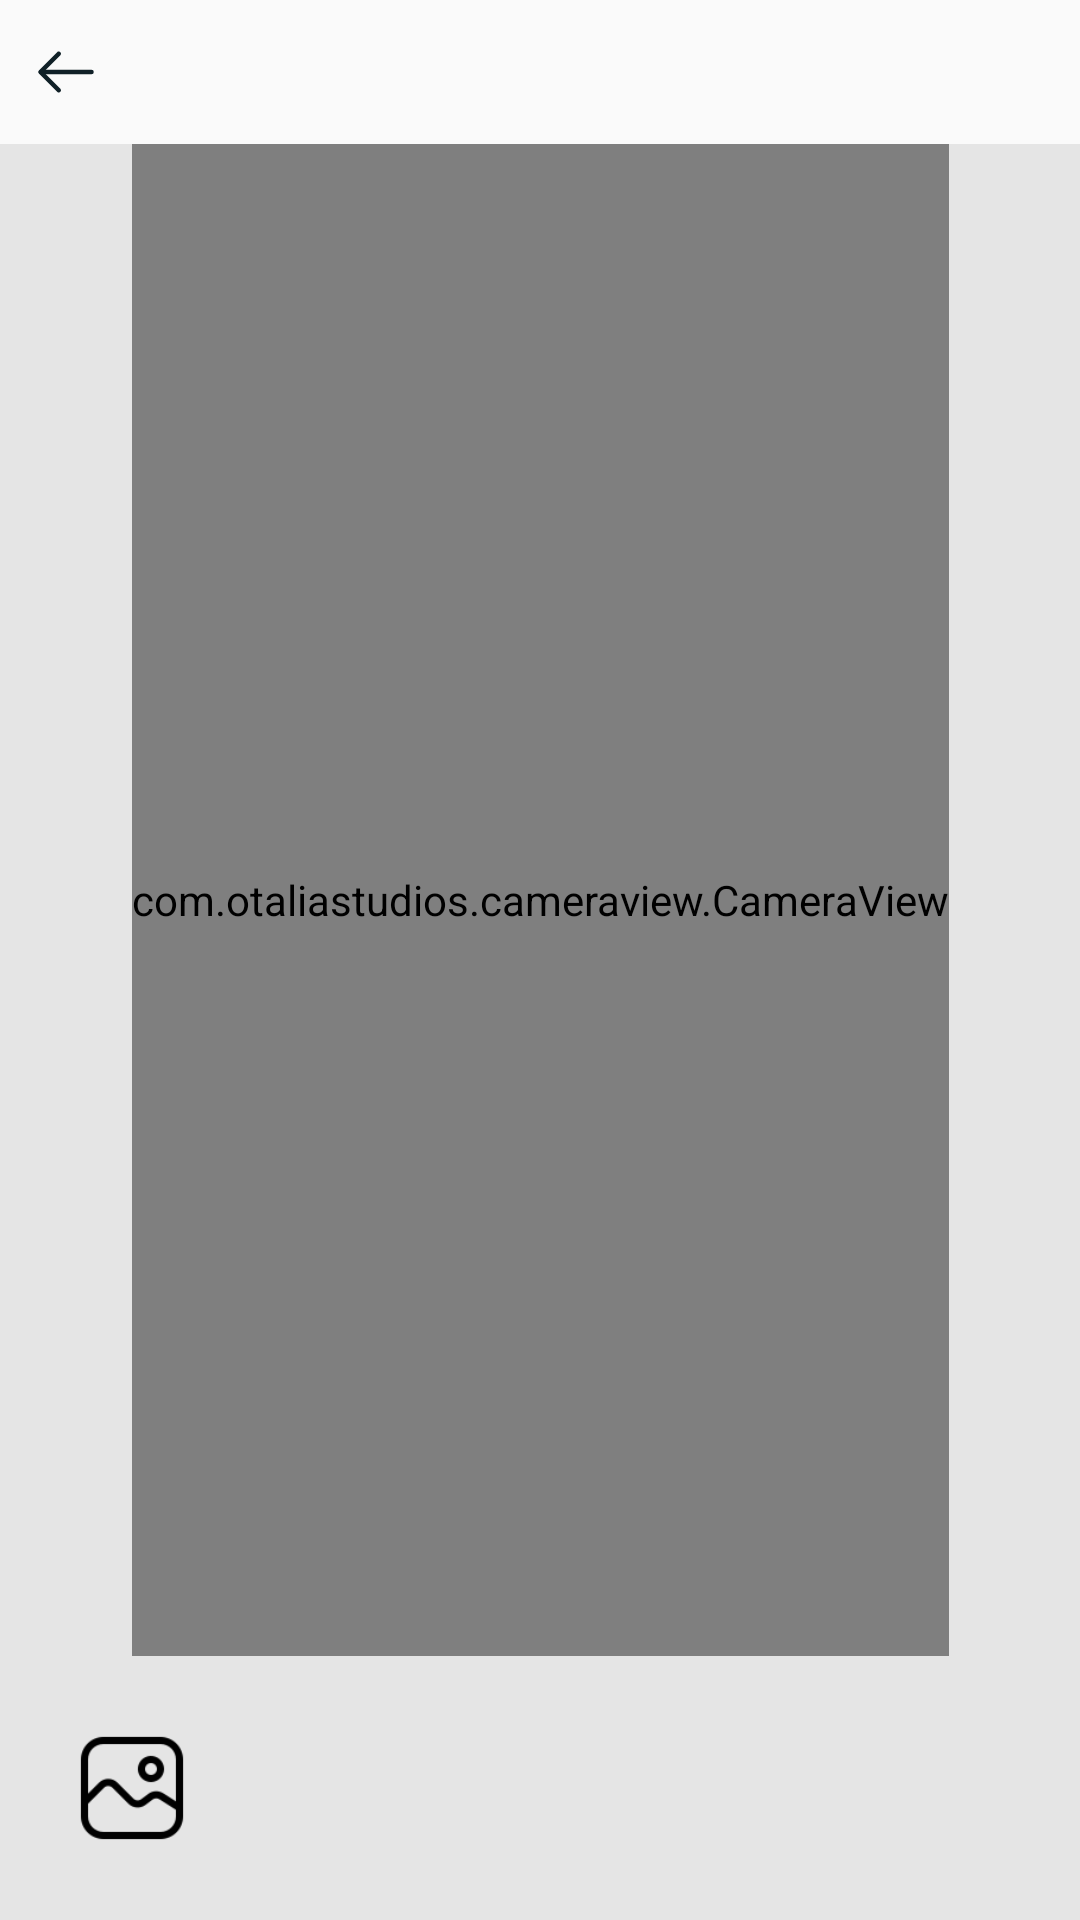

The Android layout XML behind this screen, and the referenced resources:
<!-- AndroidManifest.xml: application theme Theme.PdfReader -->
<!-- res/layout/fragment_scan_camera.xml -->
<?xml version="1.0" encoding="utf-8"?>
<androidx.constraintlayout.widget.ConstraintLayout xmlns:android="http://schemas.android.com/apk/res/android"
    xmlns:app="http://schemas.android.com/apk/res-auto"
    android:layout_width="match_parent"
    android:layout_height="match_parent"
    android:background="@color/color_bg"
    android:clickable="true"
    android:focusable="true">

    <LinearLayout
        android:id="@+id/ll_toolbar_scan"
        android:layout_width="match_parent"
        android:layout_height="@dimen/height_toolbar_all"
        android:background="@color/color_bg_toolbar"
        android:gravity="center"
        android:orientation="horizontal"
        app:layout_constraintStart_toStartOf="parent"
        app:layout_constraintTop_toTopOf="parent">

        <ImageView
            android:id="@+id/imv_back_scan"
            android:layout_width="wrap_content"
            android:layout_height="match_parent"
            android:padding="@dimen/margin_all"
            android:src="@drawable/ic_back_all" />

        <TextView
            android:id="@+id/tt_toolbar_scan"
            style="@style/Text_Title_All"
            android:layout_width="0dp"
            android:layout_height="match_parent"
            android:layout_marginStart="@dimen/margin_all"
            android:layout_weight="1"
            android:ellipsize="middle"
            android:gravity="center|start"
            android:singleLine="true" />
    </LinearLayout>

    <ImageView
        android:id="@+id/imv_capture_image"
        android:layout_width="@dimen/size_image_item"
        android:layout_height="@dimen/size_image_item"
        android:layout_marginBottom="@dimen/margin_double_all"
        android:src="@drawable/ic_capture_image"
        app:layout_constraintBottom_toBottomOf="parent"
        app:layout_constraintEnd_toEndOf="parent"
        app:layout_constraintStart_toStartOf="parent" />


    <TextView
        android:id="@+id/btn_capture_next"
        style="@style/Text_Content_All"
        android:layout_width="wrap_content"
        android:layout_height="wrap_content"
        android:layout_marginEnd="@dimen/margin_double_all"
        android:text="@string/vl_next"
        android:textColor="@color/rgb_F44336"
        android:textSize="@dimen/text_size_title"
        android:textStyle="bold"
        android:visibility="gone"
        app:layout_constraintBottom_toBottomOf="@id/imv_capture_image"
        app:layout_constraintEnd_toEndOf="parent"
        app:layout_constraintTop_toTopOf="@id/imv_capture_image" />

    <androidx.recyclerview.widget.RecyclerView
        android:id="@+id/rcv_page_mode"
        android:layout_width="wrap_content"
        android:layout_height="wrap_content"
        android:clipToPadding="false"
        app:layout_constraintBottom_toTopOf="@id/imv_capture_image"
        app:layout_constraintEnd_toEndOf="parent"
        app:layout_constraintStart_toStartOf="parent" />

    <ImageView
        android:id="@+id/imv_thumbnail"
        android:layout_width="@dimen/size_image_item"
        android:layout_height="@dimen/size_image_item"
        android:layout_marginStart="@dimen/margin_double_all"
        android:padding="@dimen/margin_small"
        android:scaleType="fitXY"
        android:src="@drawable/ic_image_default"
        app:layout_constraintStart_toStartOf="parent"
        app:layout_constraintTop_toTopOf="@id/imv_capture_image" />

    <TextView
        android:id="@+id/vl_count_image"
        style="@style/Text_Content_All"
        android:layout_width="@dimen/dp15"
        android:layout_height="@dimen/dp15"
        android:background="@drawable/bg_border_count_image"
        android:gravity="center"
        android:textColor="@color/color_white"
        android:textSize="@dimen/text_size_sp9"
        android:visibility="gone"
        app:layout_constraintEnd_toEndOf="@id/imv_thumbnail"
        app:layout_constraintTop_toTopOf="@id/imv_thumbnail" />

    <com.otaliastudios.cameraview.CameraView
        android:id="@+id/camera_view_scan"
        android:layout_width="wrap_content"
        android:layout_height="0dp"
        android:layout_marginBottom="@dimen/margin_double_all"
        app:layout_constraintBottom_toTopOf="@id/rcv_page_mode"
        app:layout_constraintEnd_toEndOf="parent"
        app:layout_constraintStart_toStartOf="parent"
        app:layout_constraintTop_toBottomOf="@id/ll_toolbar_scan" />

</androidx.constraintlayout.widget.ConstraintLayout>
<!-- resources referenced by this layout -->
<resources>
  <color name="color_bg">#E5E5E5</color>
  <color name="color_bg_toolbar">#FAFAFA</color>
  <color name="color_white">#FFFFFF</color>
  <color name="rgb_F44336">#F44336</color>
  <dimen name="dp15">15dp</dimen>
  <dimen name="height_toolbar_all">48dp</dimen>
  <dimen name="margin_all">10dp</dimen>
  <dimen name="margin_double_all">20dp</dimen>
  <dimen name="margin_small">5dp</dimen>
  <dimen name="size_image_item">48dp</dimen>
  <dimen name="text_size_sp9">9sp</dimen>
  <dimen name="text_size_title">18sp</dimen>
  <!-- drawable bg_border_count_image (drawable) -->
  <?xml version="1.0" encoding="utf-8"?>
  <selector xmlns:android="http://schemas.android.com/apk/res/android">
      <item>
          <shape android:shape="oval">
              <solid android:color="@color/rgb_F44336" />
          </shape>
      </item>
  </selector>
  <!-- drawable ic_back_all (drawable) -->
  <vector xmlns:android="http://schemas.android.com/apk/res/android"
      android:width="24dp"
      android:height="24dp"
      android:viewportWidth="24"
      android:viewportHeight="24">
    <path
        android:pathData="M9.57,5.93L3.5,12L9.57,18.07"
        android:strokeLineJoin="round"
        android:strokeWidth="1.5"
        android:fillColor="#00000000"
        android:strokeColor="#102027"
        android:strokeLineCap="round"/>
    <path
        android:pathData="M20.5,12H3.67"
        android:strokeLineJoin="round"
        android:strokeWidth="1.5"
        android:fillColor="#00000000"
        android:strokeColor="#102027"
        android:strokeLineCap="round"/>
  </vector>
  <string name="vl_next">Next</string>
  <style name="Text_Content_All">
          <item name="android:textColor">@color/text_color_all</item>
          <item name="android:textSize">@dimen/text_size_content</item>
          <item name="android:fontFamily">@font/googlesans_regular</item>
      </style>
  <style name="Text_Title_All">
          <item name="android:textColor">@color/text_rgb_102027</item>
          <item name="android:textSize">@dimen/text_size_title</item>
          <item name="android:fontFamily">@font/googlesans_medium</item>
      </style>
  <color name="text_color_all">#1C313A</color>
  <dimen name="text_size_content">13sp</dimen>
  <color name="text_rgb_102027">#102027</color>
  <color name="colorPrimary">#29434E</color>
  <color name="colorPrimaryDark">#29434E</color>
  <color name="colorAccent">#29434E</color>
  <style name="PopupMenu" parent="@android:style/Widget.PopupMenu">
          <item name="android:popupBackground">@android:color/white</item>
          <item name="android:textColor">@color/text_rgb_29434E</item>
          <item name="android:textSize">@dimen/text_size_sp15</item>
          <item name="android:fontFamily">@font/googlesans_regular</item>
      </style>
  <style name="myPopupMenuTextAppearanceLarge" parent="@android:style/TextAppearance.DeviceDefault.Widget.PopupMenu.Large">
          <item name="android:textColor">@color/text_rgb_29434E</item>
          <item name="android:textSize">@dimen/text_size_sp15</item>
          <item name="android:fontFamily">@font/googlesans_regular</item>
          <item name="android:popupBackground">@android:color/white</item>
      </style>
  <style name="myPopupMenuTextAppearanceSmall" parent="@android:style/TextAppearance.DeviceDefault.Widget.PopupMenu.Small">
          <item name="android:textColor">@color/text_rgb_29434E</item>
          <item name="android:textSize">@dimen/text_size_sp15</item>
          <item name="android:fontFamily">@font/googlesans_regular</item>
          <item name="android:popupBackground">@android:color/white</item>
      </style>
  <color name="text_rgb_29434E">#29434E</color>
  <dimen name="text_size_sp15">15sp</dimen>
</resources>
